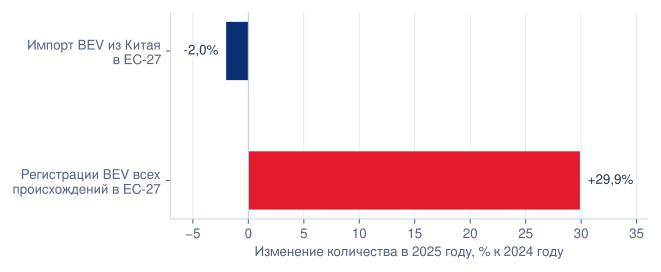

The table this chart was drawn from, first rows:
series, value_2024, value_2025, change_pct
Импорт BEV из Китая?в ЕС-27, 439419, 430616, -2.003
Регистрации BEV всех?происхождений в ЕС-…, 1447631, 1880370, 29.89
